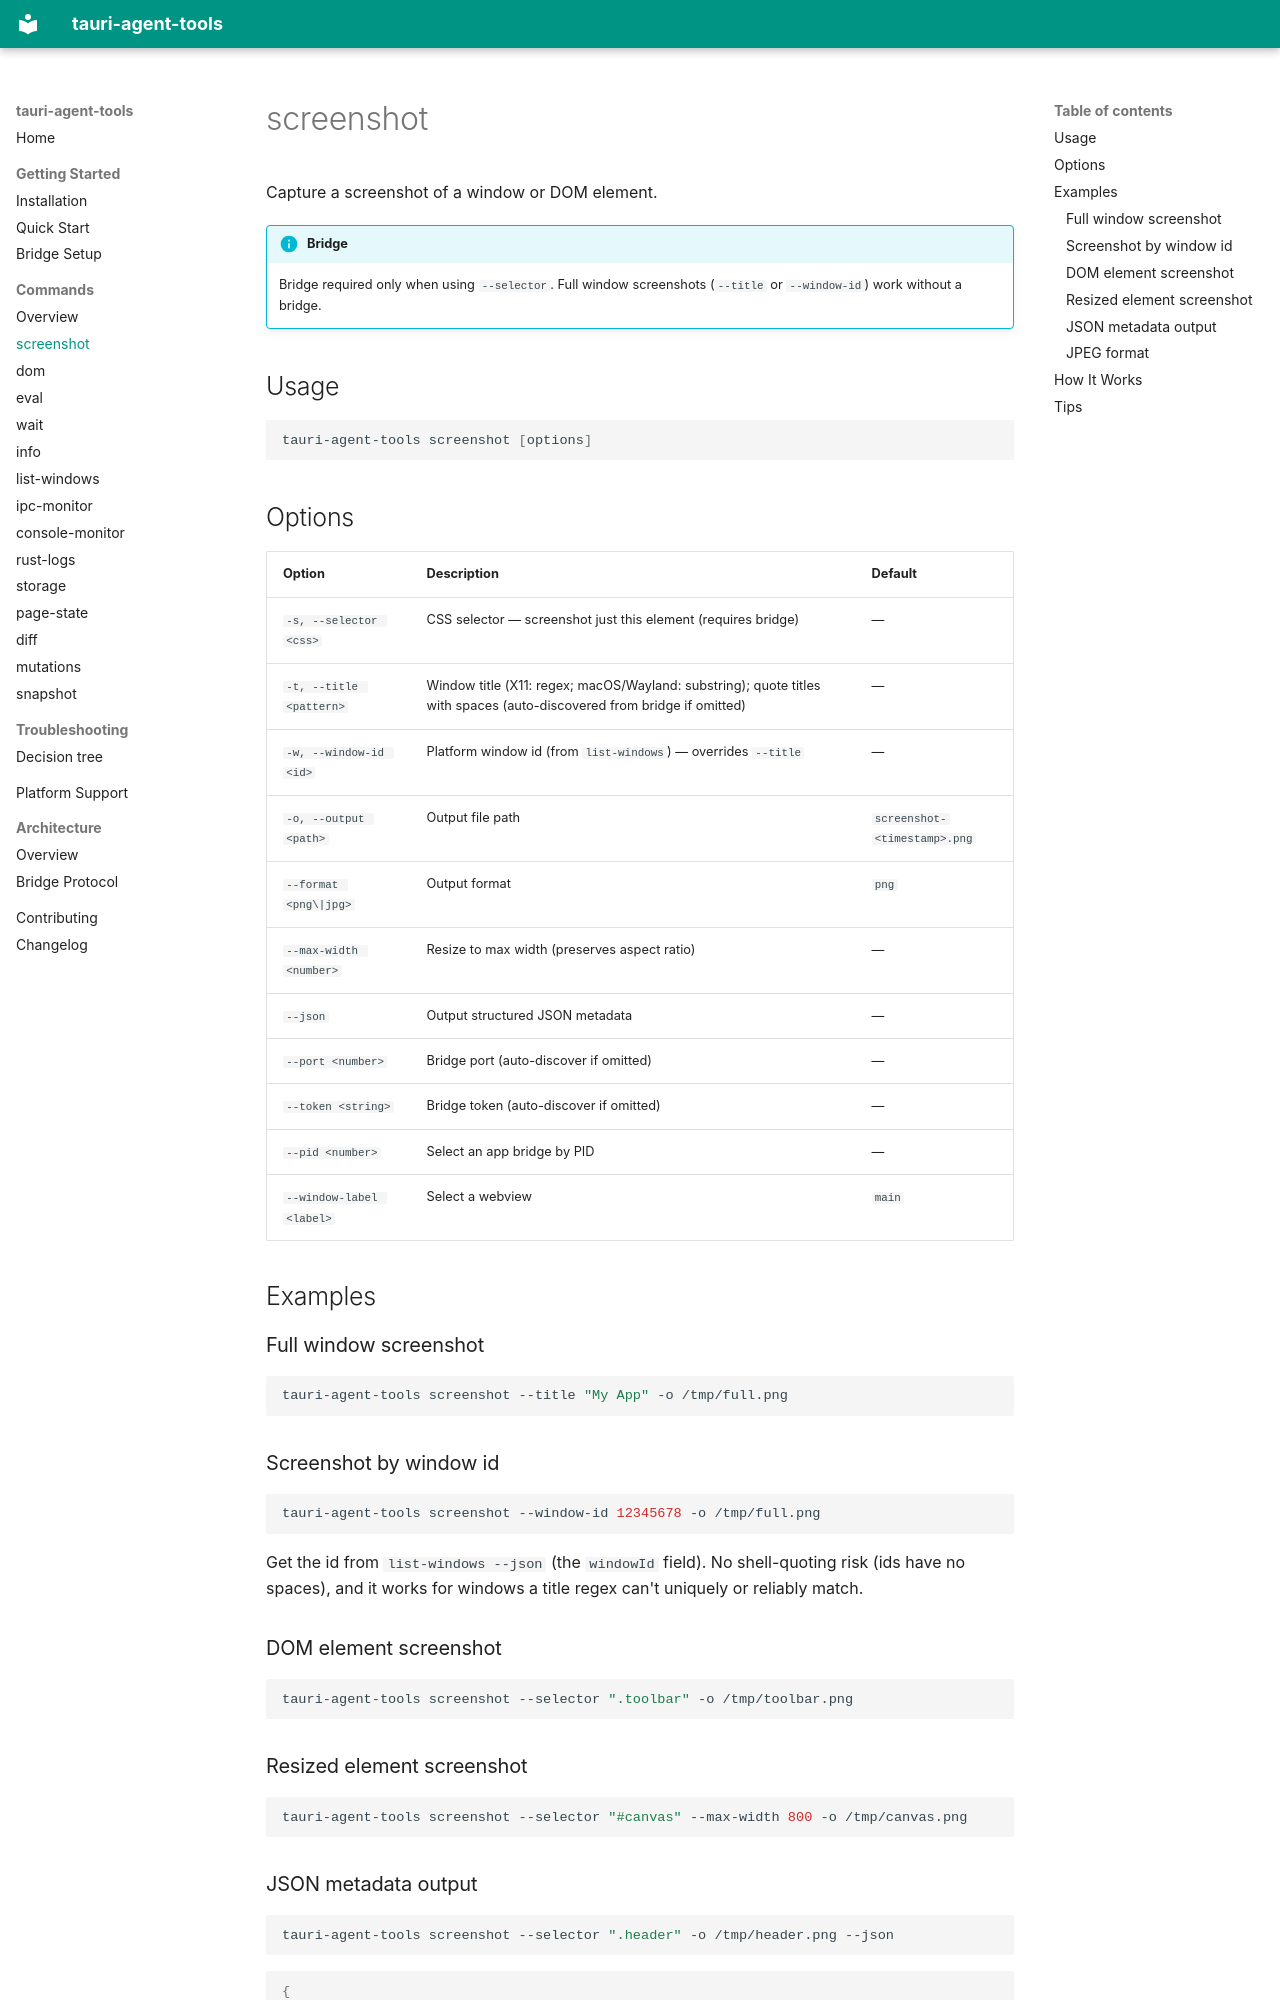

repository: cesarandreslopez/tauri-agent-tools · page: commands/screenshot/index.html · generator: mkdocs

# screenshot

Capture a screenshot of a window or DOM element.

!!! info "Bridge"
    Bridge required only when using `--selector`. Full window screenshots (`--title` or `--window-id`) work without a bridge.

## Usage

```bash
tauri-agent-tools screenshot [options]
```

## Options

| Option | Description | Default |
|--------|-------------|---------|
| `-s, --selector <css>` | CSS selector — screenshot just this element (requires bridge) | — |
| `-t, --title <pattern>` | Window title (X11: regex; macOS/Wayland: substring); quote titles with spaces (auto-discovered from bridge if omitted) | — |
| `-w, --window-id <id>` | Platform window id (from `list-windows`) — overrides `--title` | — |
| `-o, --output <path>` | Output file path | `screenshot-<timestamp>.png` |
| `--format <png\|jpg>` | Output format | `png` |
| `--max-width <number>` | Resize to max width (preserves aspect ratio) | — |
| `--json` | Output structured JSON metadata | — |
| `--port <number>` | Bridge port (auto-discover if omitted) | — |
| `--token <string>` | Bridge token (auto-discover if omitted) | — |
| `--pid <number>` | Select an app bridge by PID | — |
| `--window-label <label>` | Select a webview | `main` |

## Examples

### Full window screenshot

```bash
tauri-agent-tools screenshot --title "My App" -o /tmp/full.png
```

### Screenshot by window id

```bash
tauri-agent-tools screenshot --window-id 12345678 -o /tmp/full.png
```

Get the id from `list-windows --json` (the `windowId` field). No shell-quoting risk (ids have no spaces), and it works for windows a title regex can't uniquely or reliably match.

### DOM element screenshot

```bash
tauri-agent-tools screenshot --selector ".toolbar" -o /tmp/toolbar.png
```

### Resized element screenshot

```bash
tauri-agent-tools screenshot --selector "#canvas" --max-width 800 -o /tmp/canvas.png
```

### JSON metadata output

```bash
tauri-agent-tools screenshot --selector ".header" -o /tmp/header.png --json
```

```json
{
  "path": "/tmp/header.png",
  "format": "png",
  "size": 45231,
  "selector": ".header",
  "windowTitle": null,
  "windowId": "12345678"
}
```

### JPEG format

```bash
tauri-agent-tools screenshot --title "My App" --format jpg -o /tmp/window.jpg
```
